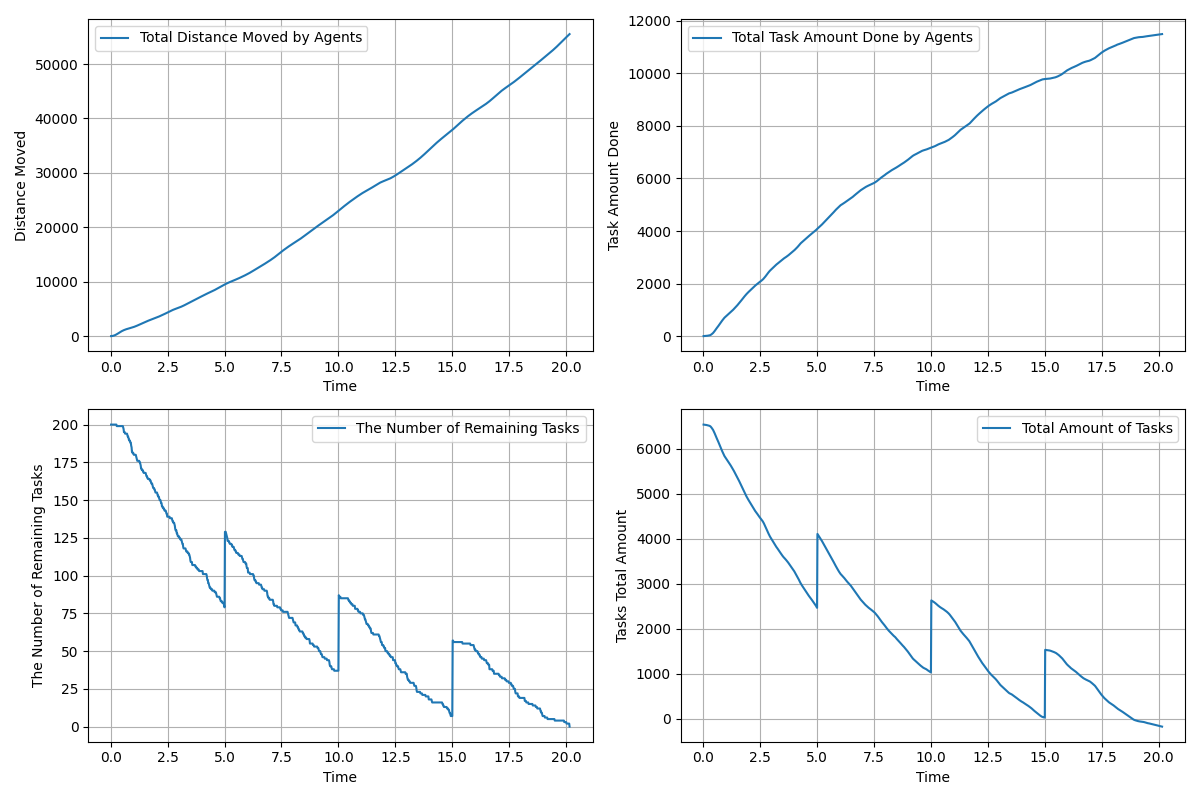

The table this chart was drawn from, first rows:
time, agents_total_distance_moved, agents_total_task_amount_done, remaining_tasks, tasks_total_amount_left
0.01667, 3.0, 0.0, 200, 6540
0.03333, 7.356, 1.0, 200, 6539
0.05, 14.38, 2.0, 200, 6538
0.06667, 23.71, 3.0, 200, 6537
0.08333, 35.78, 4.0, 200, 6536
0.1, 50.54, 5.0, 200, 6535
0.1167, 68.13, 6.0, 200, 6534
0.1333, 88.52, 8.0, 200, 6532
0.15, 111.7, 10.0, 200, 6530
0.1667, 137.8, 12.0, 200, 6528
0.1833, 166.5, 14.0, 200, 6526
0.2, 197.9, 16.0, 200, 6524
0.2167, 232, 18.0, 200, 6522
0.2333, 268.5, 20.0, 200, 6520
0.25, 307, 22.0, 200, 6518
0.2667, 347.5, 26.0, 199, 6514
0.2833, 389.8, 30.0, 199, 6510
0.3, 433.5, 34.0, 199, 6506
0.3167, 478.4, 39.0, 199, 6501
0.3333, 523.8, 48.0, 199, 6492
0.35, 569.1, 58.0, 199, 6482
0.3667, 614.3, 69.0, 199, 6471
0.3833, 659.2, 81.0, 199, 6459
0.4, 703.4, 93.0, 199, 6447
0.4167, 746.7, 105.0, 199, 6435
0.4333, 788.9, 118.0, 199, 6422
0.45, 829.7, 135.0, 199, 6405
0.4667, 869.2, 153.0, 199, 6387
0.4833, 907.4, 171.0, 199, 6369
0.5, 944.4, 190.0, 199, 6350
0.5167, 980.2, 211.0, 199, 6329
0.5333, 1015, 232.0, 199, 6308
0.55, 1048, 253.0, 198, 6287
0.5667, 1080, 272.0, 197, 6268
0.5833, 1110, 292.0, 195, 6248
0.6, 1139, 311.0, 195, 6229
0.6167, 1167, 329.0, 195, 6211
0.6333, 1194, 348.0, 194, 6192
0.65, 1220, 367.0, 194, 6173
0.6667, 1244, 387.0, 194, 6153
0.6833, 1268, 408.0, 194, 6132
0.7, 1291, 429.0, 194, 6111
0.7167, 1313, 450.0, 194, 6090
0.7333, 1335, 471.0, 193, 6069
0.75, 1356, 492.0, 192, 6048
0.7667, 1376, 512.0, 192, 6028
0.7833, 1396, 533.0, 191, 6007
0.8, 1416, 553.0, 190, 5987
0.8167, 1436, 572.0, 190, 5968
0.8333, 1456, 591.0, 189, 5949
0.85, 1476, 610.0, 189, 5930
0.8667, 1496, 629.0, 188, 5911
0.8833, 1515, 648.0, 188, 5892
0.9, 1535, 667.0, 186, 5873
0.9167, 1556, 684.0, 185, 5856
0.9333, 1576, 700.0, 182, 5840
0.95, 1598, 713.0, 182, 5827
0.9667, 1620, 727.0, 181, 5813
0.9833, 1642, 740.0, 181, 5800
1, 1665, 753.0, 181, 5787
... 1,149 more rows
